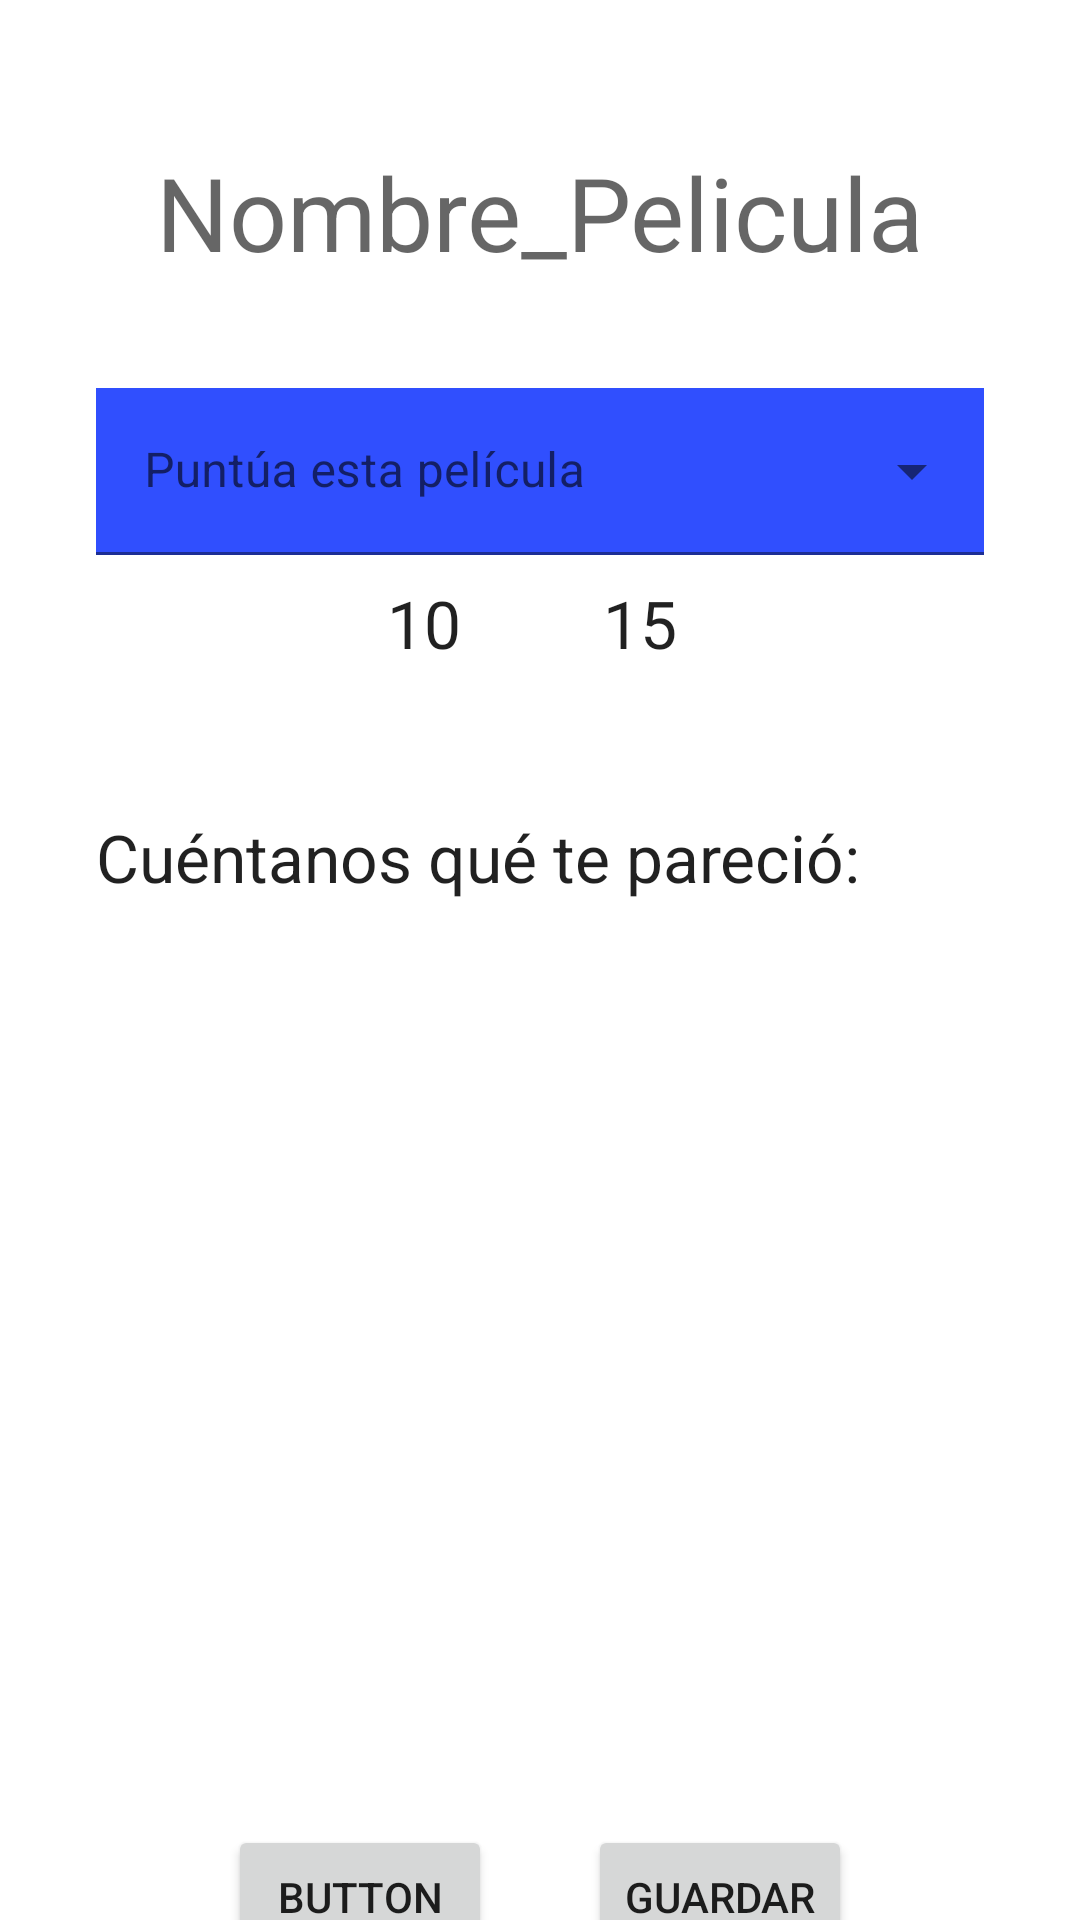

Write the Android layout XML for this screen, with the resource values it uses.
<!-- AndroidManifest.xml: application theme Theme.EventosUlima -->
<!-- res/layout/fragment_calif_pelicula.xml -->
<?xml version="1.0" encoding="utf-8"?>
<androidx.constraintlayout.widget.ConstraintLayout xmlns:android="http://schemas.android.com/apk/res/android"
    xmlns:app="http://schemas.android.com/apk/res-auto"
    xmlns:tools="http://schemas.android.com/tools"
    android:layout_width="match_parent"
    android:layout_height="match_parent">

    <com.google.android.material.textfield.TextInputLayout
        android:id="@+id/textInputLayout10"
        style="@style/Widget.MaterialComponents.TextInputLayout.FilledBox.ExposedDropdownMenu"
        android:layout_width="match_parent"
        android:layout_height="wrap_content"
        android:layout_marginStart="32dp"
        android:layout_marginTop="36dp"
        android:layout_marginEnd="32dp"
        app:layout_constraintEnd_toEndOf="parent"
        app:layout_constraintStart_toStartOf="parent"
        app:layout_constraintTop_toBottomOf="@+id/textView27">

        <AutoCompleteTextView
            android:id="@+id/autoCompleteTextView"
            android:layout_width="match_parent"
            android:layout_height="match_parent"
            android:background="#304FFE"
            android:hint="Puntúa esta película"
            android:inputType="none"
            android:textColorHint="@color/black" />

    </com.google.android.material.textfield.TextInputLayout>

    <TextView
        android:id="@+id/textView27"
        android:layout_width="wrap_content"
        android:layout_height="wrap_content"
        android:layout_marginTop="48dp"
        android:text="Nombre_Pelicula"
        android:textAppearance="@style/TextAppearance.AppCompat.Display1"
        app:layout_constraintEnd_toEndOf="parent"
        app:layout_constraintStart_toStartOf="parent"
        app:layout_constraintTop_toTopOf="parent" />

    <LinearLayout
        android:id="@+id/linearLayout3"
        android:layout_width="wrap_content"
        android:layout_height="wrap_content"
        android:layout_marginTop="8dp"
        android:gravity="center|center_vertical"
        android:orientation="horizontal"
        app:layout_constraintEnd_toEndOf="@+id/textInputLayout10"
        app:layout_constraintStart_toStartOf="@+id/textInputLayout10"
        app:layout_constraintTop_toBottomOf="@+id/textInputLayout10">

        <ImageView
            android:id="@+id/imageView6"
            android:layout_width="30dp"
            android:layout_height="30dp"
            app:srcCompat="@drawable/ic_baseline_thumb_down_24" />

        <TextView
            android:id="@+id/textView44"
            android:layout_width="30dp"
            android:layout_height="30dp"
            android:layout_marginEnd="42dp"
            android:numeric="integer"
            android:text="10"
            android:textAppearance="@style/TextAppearance.AppCompat.Large" />

        <TextView
            android:id="@+id/textView45"
            android:layout_width="30dp"
            android:layout_height="30dp"
            android:numeric="integer"
            android:text="15"
            android:textAppearance="@style/TextAppearance.AppCompat.Large" />

        <ImageView
            android:id="@+id/imageView8"
            android:layout_width="30dp"
            android:layout_height="30dp"
            app:srcCompat="@drawable/ic_baseline_thumb_up_24" />
    </LinearLayout>

    <TextView
        android:id="@+id/textView46"
        android:layout_width="wrap_content"
        android:layout_height="wrap_content"
        android:layout_marginTop="48dp"
        android:text="Cuéntanos qué te pareció:"
        android:textAppearance="@style/TextAppearance.AppCompat.Large"
        app:layout_constraintStart_toStartOf="@+id/textInputLayout10"
        app:layout_constraintTop_toBottomOf="@+id/linearLayout3" />

    <EditText
        android:id="@+id/editTextTextMultiLine2"
        style="@style/Widget.Material3.AutoCompleteTextView.FilledBox"
        android:layout_width="0dp"
        android:layout_height="300dp"
        android:layout_marginTop="24dp"
        android:gravity="start|top"
        android:inputType="textMultiLine"
        app:layout_constraintEnd_toEndOf="@+id/textInputLayout10"
        app:layout_constraintStart_toStartOf="@+id/textInputLayout10"
        app:layout_constraintTop_toBottomOf="@+id/textView46" />

    <LinearLayout
        android:layout_width="0dp"
        android:layout_height="wrap_content"
        android:gravity="center|center_vertical"
        android:orientation="horizontal"
        app:layout_constraintBottom_toBottomOf="parent"
        app:layout_constraintEnd_toEndOf="@+id/editTextTextMultiLine2"
        app:layout_constraintStart_toStartOf="@+id/editTextTextMultiLine2"
        app:layout_constraintTop_toBottomOf="@+id/editTextTextMultiLine2">

        <Button
            android:id="@+id/button5"
            android:layout_width="wrap_content"
            android:layout_height="wrap_content"
            android:layout_marginEnd="32dp"
            android:text="Button" />

        <Button
            android:id="@+id/button4"
            android:layout_width="wrap_content"
            android:layout_height="wrap_content"
            android:text="Guardar" />
    </LinearLayout>

</androidx.constraintlayout.widget.ConstraintLayout>
<!-- resources referenced by this layout -->
<resources>
  <color name="black">#FF000000</color>
  <style name="Theme.EventosUlima" parent="Theme.MaterialComponents.DayNight.NoActionBar">
          
          <item name="colorPrimary">@color/cafe_dark</item>
          <item name="colorPrimaryVariant">@color/cafe_main</item>
          <item name="colorOnPrimary">@color/white</item>
          
          <item name="colorSecondary">@color/teal_200</item>
          <item name="colorSecondaryVariant">@color/teal_700</item>
          <item name="colorOnSecondary">@color/black</item>
          
          <item name="android:statusBarColor" tools:targetApi="l">?attr/colorPrimaryVariant</item>
          
      </style>
  <color name="cafe_dark">#805E35</color>
  <color name="cafe_main">#9E723D</color>
  <color name="white">#FFFFFFFF</color>
  <color name="teal_200">#FF03DAC5</color>
  <color name="teal_700">#FF018786</color>
</resources>
